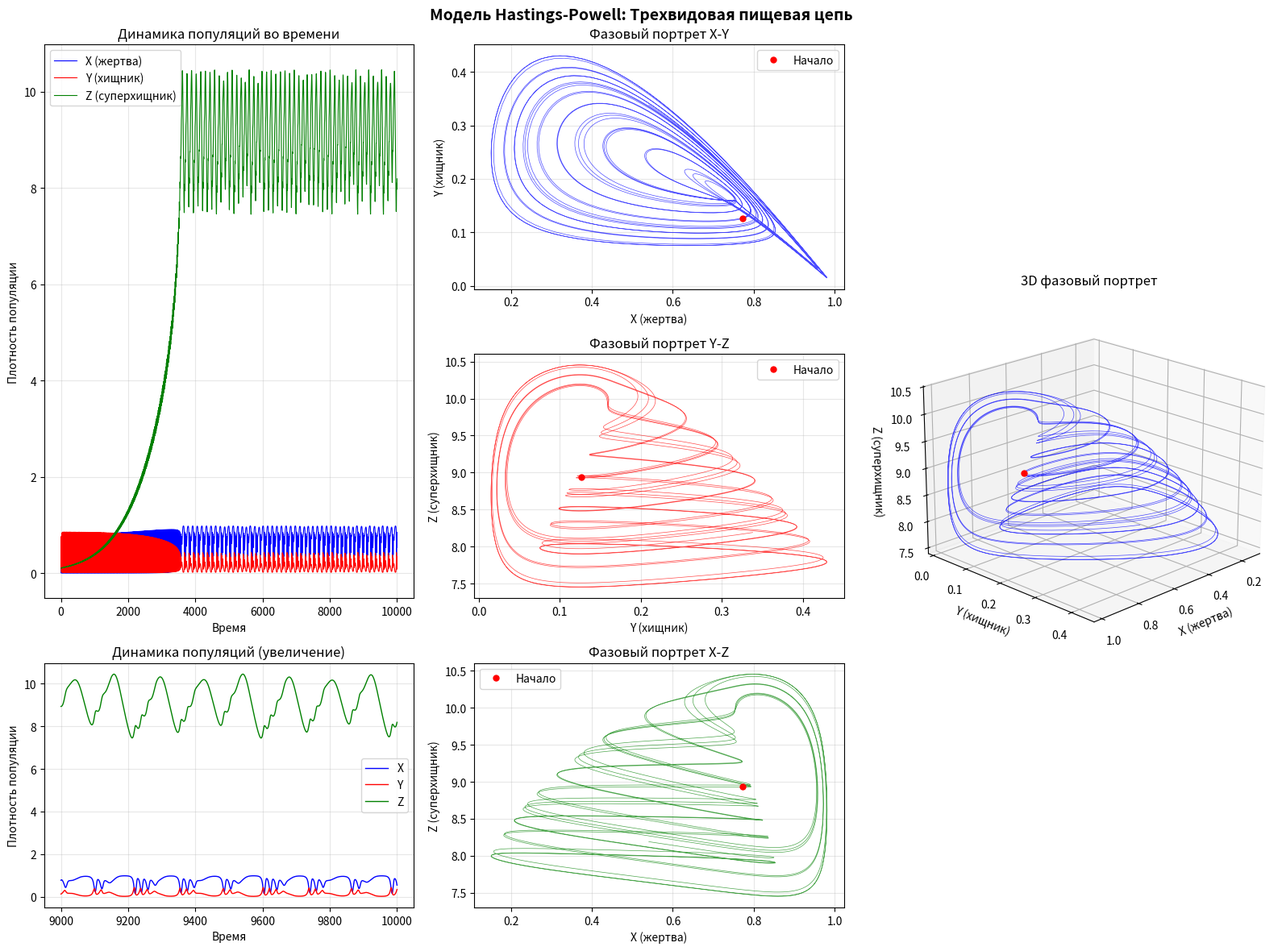

Reproduce this figure in Python.
import numpy as np
import matplotlib.pyplot as plt
from scipy.integrate import solve_ivp
from mpl_toolkits.mplot3d import Axes3D
from scipy.signal import find_peaks


def HastingsPowellModel(t, state, r, K, a1, b1, a2, b2, d1, d2):
    """
    Модель Hastings-Powell для трехвидовой пищевой цепи
    
    dX/dt = r*X*(1 - X/K) - a1*X*Y/(1 + b1*X)
    dY/dt = a1*X*Y/(1 + b1*X) - a2*Y*Z/(1 + b2*Y) - d1*Y
    dZ/dt = a2*Y*Z/(1 + b2*Y) - d2*Z
    
    X - жертва, Y - хищник, Z - суперхищник
    """
    X, Y, Z = state
    
    # Функциональные отклики
    f1 = a1 * X / (1 + b1 * X)  # Тип II функциональный отклик для Y
    f2 = a2 * Y / (1 + b2 * Y)  # Тип II функциональный отклик для Z
    
    # Система дифференциальных уравнений
    dX_dt = r * X * (1 - X/K) - f1 * Y
    dY_dt = f1 * Y - f2 * Z - d1 * Y
    dZ_dt = f2 * Z - d2 * Z
    
    return [dX_dt, dY_dt, dZ_dt]

# Установка параметров модели
params = {
    'r': 1.0,      # скорость роста жертвы
    'K': 1.0,      # емкость среды для жертвы
    'a1': 5.0,     # максимальная скорость потребления жертвы хищником
    'b1': 3.0,     # константа полунасыщения для хищника
    'a2': 0.1,     # максимальная скорость потребления хищника суперхищником
    'b2': 2.0,     # константа полунасыщения для суперхищника
    'd1': 0.4,     # смертность хищника
    'd2': 0.01     # смертность суперхищника
}

# Начальные условия
initial_conditions = [0.5, 0.1, 0.1]  # [X0, Y0, Z0]

# Временной интервал
t_span = (0, 10000)
t_eval = np.linspace(0, 10000, 50000)

solution = solve_ivp(
    HastingsPowellModel,
    t_span,
    initial_conditions,
    args=tuple(params.values()),
    method='RK45',
    t_eval=t_eval,
    dense_output=True,
    rtol=1e-9,
    atol=1e-12
)

t = solution.t
X, Y, Z = solution.y

fig = plt.figure(figsize=(16, 12))

# 1. Временные ряды популяций
ax1 = fig.add_subplot(3, 3, (1, 4))
ax1.plot(t, X, 'b-', label='X (жертва)', linewidth=0.8)
ax1.plot(t, Y, 'r-', label='Y (хищник)', linewidth=0.8)
ax1.plot(t, Z, 'g-', label='Z (суперхищник)', linewidth=0.8)
ax1.set_xlabel('Время')
ax1.set_ylabel('Плотность популяции')
ax1.set_title('Динамика популяций во времени')
ax1.legend()
ax1.grid(True, alpha=0.3)

# 2. Увеличенный фрагмент временных рядов (последние 1000 единиц времени)
ax2 = fig.add_subplot(3, 3, 7)
idx_zoom = t > 9000
ax2.plot(t[idx_zoom], X[idx_zoom], 'b-', label='X', linewidth=1)
ax2.plot(t[idx_zoom], Y[idx_zoom], 'r-', label='Y', linewidth=1)
ax2.plot(t[idx_zoom], Z[idx_zoom], 'g-', label='Z', linewidth=1)
ax2.set_xlabel('Время')
ax2.set_ylabel('Плотность популяции')
ax2.set_title('Динамика популяций (увеличение)')
ax2.legend()
ax2.grid(True, alpha=0.3)

# 3. Фазовый портрет X-Y
ax3 = fig.add_subplot(3, 3, 2)
ax3.plot(X[idx_zoom], Y[idx_zoom], 'b-', linewidth=0.5, alpha=0.7)
ax3.plot(X[idx_zoom][0], Y[idx_zoom][0], 'ro', markersize=5, label='Начало')
ax3.set_xlabel('X (жертва)')
ax3.set_ylabel('Y (хищник)')
ax3.set_title('Фазовый портрет X-Y')
ax3.grid(True, alpha=0.3)
ax3.legend()

# 4. Фазовый портрет Y-Z
ax4 = fig.add_subplot(3, 3, 5)
ax4.plot(Y[idx_zoom], Z[idx_zoom], 'r-', linewidth=0.5, alpha=0.7)
ax4.plot(Y[idx_zoom][0], Z[idx_zoom][0], 'ro', markersize=5, label='Начало')
ax4.set_xlabel('Y (хищник)')
ax4.set_ylabel('Z (суперхищник)')
ax4.set_title('Фазовый портрет Y-Z')
ax4.grid(True, alpha=0.3)
ax4.legend()

# 5. Фазовый портрет X-Z
ax5 = fig.add_subplot(3, 3, 8)
ax5.plot(X[idx_zoom], Z[idx_zoom], 'g-', linewidth=0.5, alpha=0.7)
ax5.plot(X[idx_zoom][0], Z[idx_zoom][0], 'ro', markersize=5, label='Начало')
ax5.set_xlabel('X (жертва)')
ax5.set_ylabel('Z (суперхищник)')
ax5.set_title('Фазовый портрет X-Z')
ax5.grid(True, alpha=0.3)
ax5.legend()

# 6. 3D фазовый портрет
ax6 = fig.add_subplot(3, 3, (3, 9), projection='3d')
ax6.plot(X[idx_zoom], Y[idx_zoom], Z[idx_zoom], 'b-', linewidth=0.5, alpha=0.7)
ax6.plot([X[idx_zoom][0]], [Y[idx_zoom][0]], [Z[idx_zoom][0]], 'ro', markersize=5)
ax6.set_xlabel('X (жертва)')
ax6.set_ylabel('Y (хищник)')
ax6.set_zlabel('Z (суперхищник)')
ax6.set_title('3D фазовый портрет')
ax6.view_init(elev=20, azim=45)

plt.suptitle('Модель Hastings-Powell: Трехвидовая пищевая цепь', fontsize=14, fontweight='bold')
plt.tight_layout()
plt.show()

# Анализ периодичности
def AnalyzePeriodicity(t, X, Y, Z):
    print("\n=== Анализ динамики системы ===\n")
    
    # Используем последнюю часть временного ряда для анализа
    idx = t > 8000
    t_analysis = t[idx]
    X_analysis = X[idx]
    Y_analysis = Y[idx]
    Z_analysis = Z[idx]
    
    for name, data in [('X (жертва)', X_analysis), 
                       ('Y (хищник)', Y_analysis), 
                       ('Z (суперхищник)', Z_analysis)]:
        peaks, _ = find_peaks(data, distance=50)
        if len(peaks) > 1:
            periods = np.diff(t_analysis[peaks])
            mean_period = np.mean(periods)
            std_period = np.std(periods)
            print(f"{name}:")
            print(f"  Средний период: {mean_period:.2f} ± {std_period:.2f}")
            print(f"  Количество циклов: {len(peaks)}")
            print(f"  Диапазон значений: [{np.min(data):.4f}, {np.max(data):.4f}]")
            print()

    print("Характер динамики:")
    if np.std(periods) / mean_period > 0.1:
        print("  Система демонстрирует хаотическое поведение")
    else:
        print("  Система демонстрирует периодические колебания")

AnalyzePeriodicity(t, X, Y, Z)
